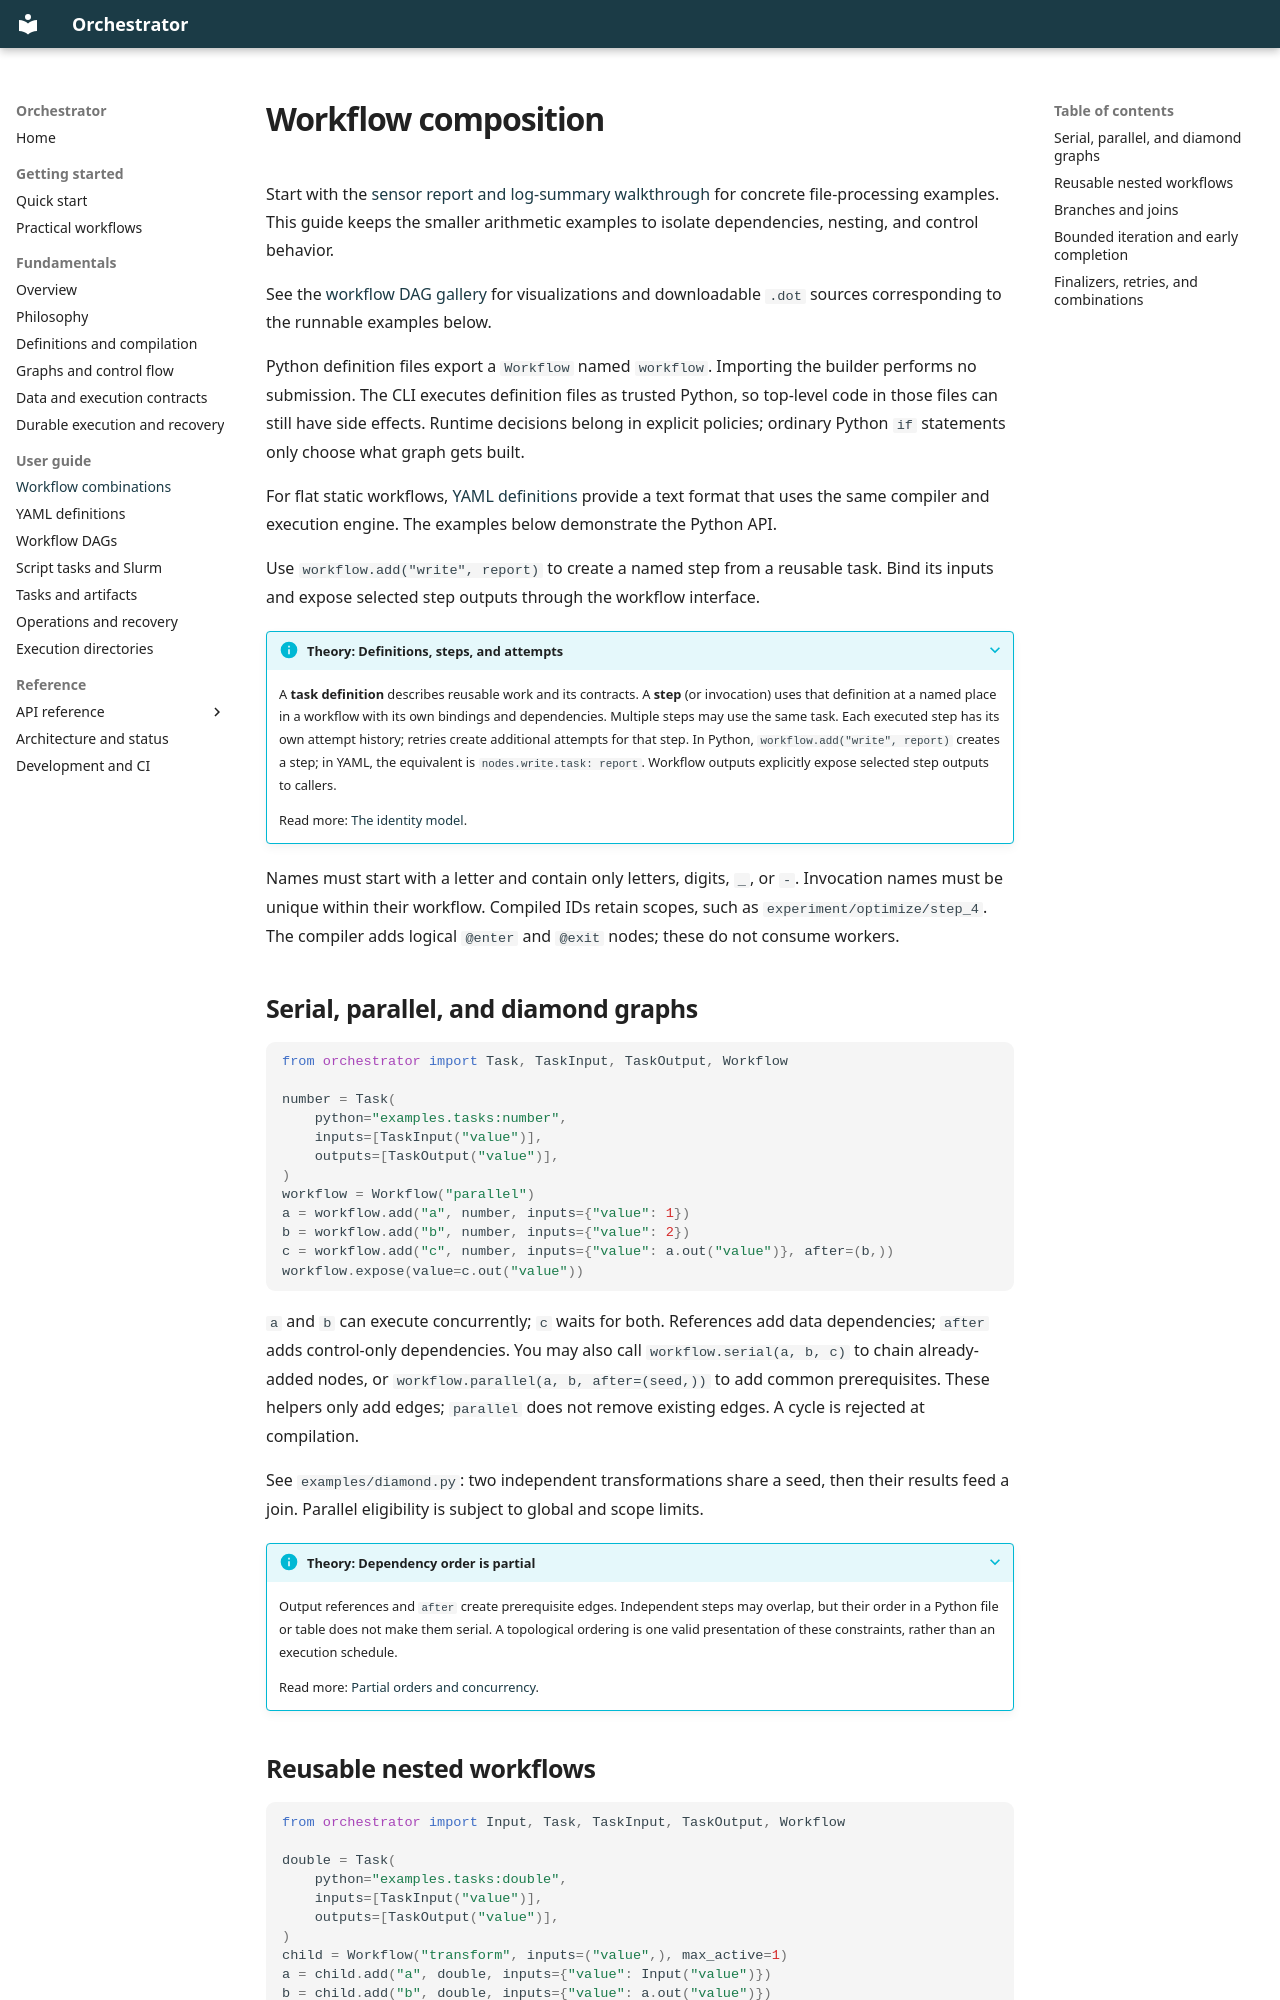

repository: ejb90/orchestrator · page: guide/workflows/index.html · generator: mkdocs

# Workflow composition

Start with the [sensor report and log-summary walkthrough](../getting-started/practical-workflows.md)
for concrete file-processing examples. This guide keeps the smaller arithmetic examples
to isolate dependencies, nesting, and control behavior.

See the [workflow DAG gallery](dags.md) for visualizations and downloadable `.dot`
sources corresponding to the runnable examples below.

Python definition files export a `Workflow` named `workflow`. Importing the builder performs no
submission. The CLI executes definition files as trusted Python, so top-level code in
those files can still have side effects. Runtime decisions belong in explicit policies;
ordinary Python `if` statements only choose what graph gets built.

For flat static workflows, [YAML definitions](yaml.md) provide a text format that uses
the same compiler and execution engine. The examples below demonstrate the Python API.

Use `workflow.add("write", report)` to create a named step from a reusable task.
Bind its inputs and expose selected step outputs through the workflow interface.

??? info "Theory: Definitions, steps, and attempts"

    A **task definition** describes reusable work and its contracts. A **step** (or invocation)
    uses that definition at a named place in a workflow with its own bindings and dependencies.
    Multiple steps may use the same task. Each executed step has its own attempt history;
    retries create additional attempts for that step. In Python, `workflow.add("write", report)`
    creates a step; in YAML, the equivalent is `nodes.write.task: report`. Workflow outputs
    explicitly expose selected step outputs to callers.

    Read more: [The identity model](../fundamentals/definitions.md#a-definition-is-not-an-execution).

Names must start with a letter and contain only letters, digits, `_`, or `-`.
Invocation names must be unique within their workflow. Compiled IDs retain scopes, such
as `experiment/optimize/step_4`. The compiler adds logical `@enter` and `@exit` nodes;
these do not consume workers.

## Serial, parallel, and diamond graphs

```python
from orchestrator import Task, TaskInput, TaskOutput, Workflow

number = Task(
    python="examples.tasks:number",
    inputs=[TaskInput("value")],
    outputs=[TaskOutput("value")],
)
workflow = Workflow("parallel")
a = workflow.add("a", number, inputs={"value": 1})
b = workflow.add("b", number, inputs={"value": 2})
c = workflow.add("c", number, inputs={"value": a.out("value")}, after=(b,))
workflow.expose(value=c.out("value"))
```

`a` and `b` can execute concurrently; `c` waits for both. References add data dependencies;
`after` adds control-only dependencies. You may also call `workflow.serial(a, b, c)` to
chain already-added nodes, or `workflow.parallel(a, b, after=(seed,))` to add common
prerequisites. These helpers only add edges; `parallel` does not remove existing edges.
A cycle is rejected at compilation.

See `examples/diamond.py`: two independent transformations share a seed, then their
results feed a join. Parallel eligibility is subject to global and scope limits.

??? info "Theory: Dependency order is partial"

    Output references and `after` create prerequisite edges. Independent steps may overlap,
    but their order in a Python file or table does not make them serial. A topological
    ordering is one valid presentation of these constraints, rather than an execution schedule.

    Read more: [Partial orders and concurrency](../fundamentals/graphs.md#a-graph-describes-a-partial-order).
